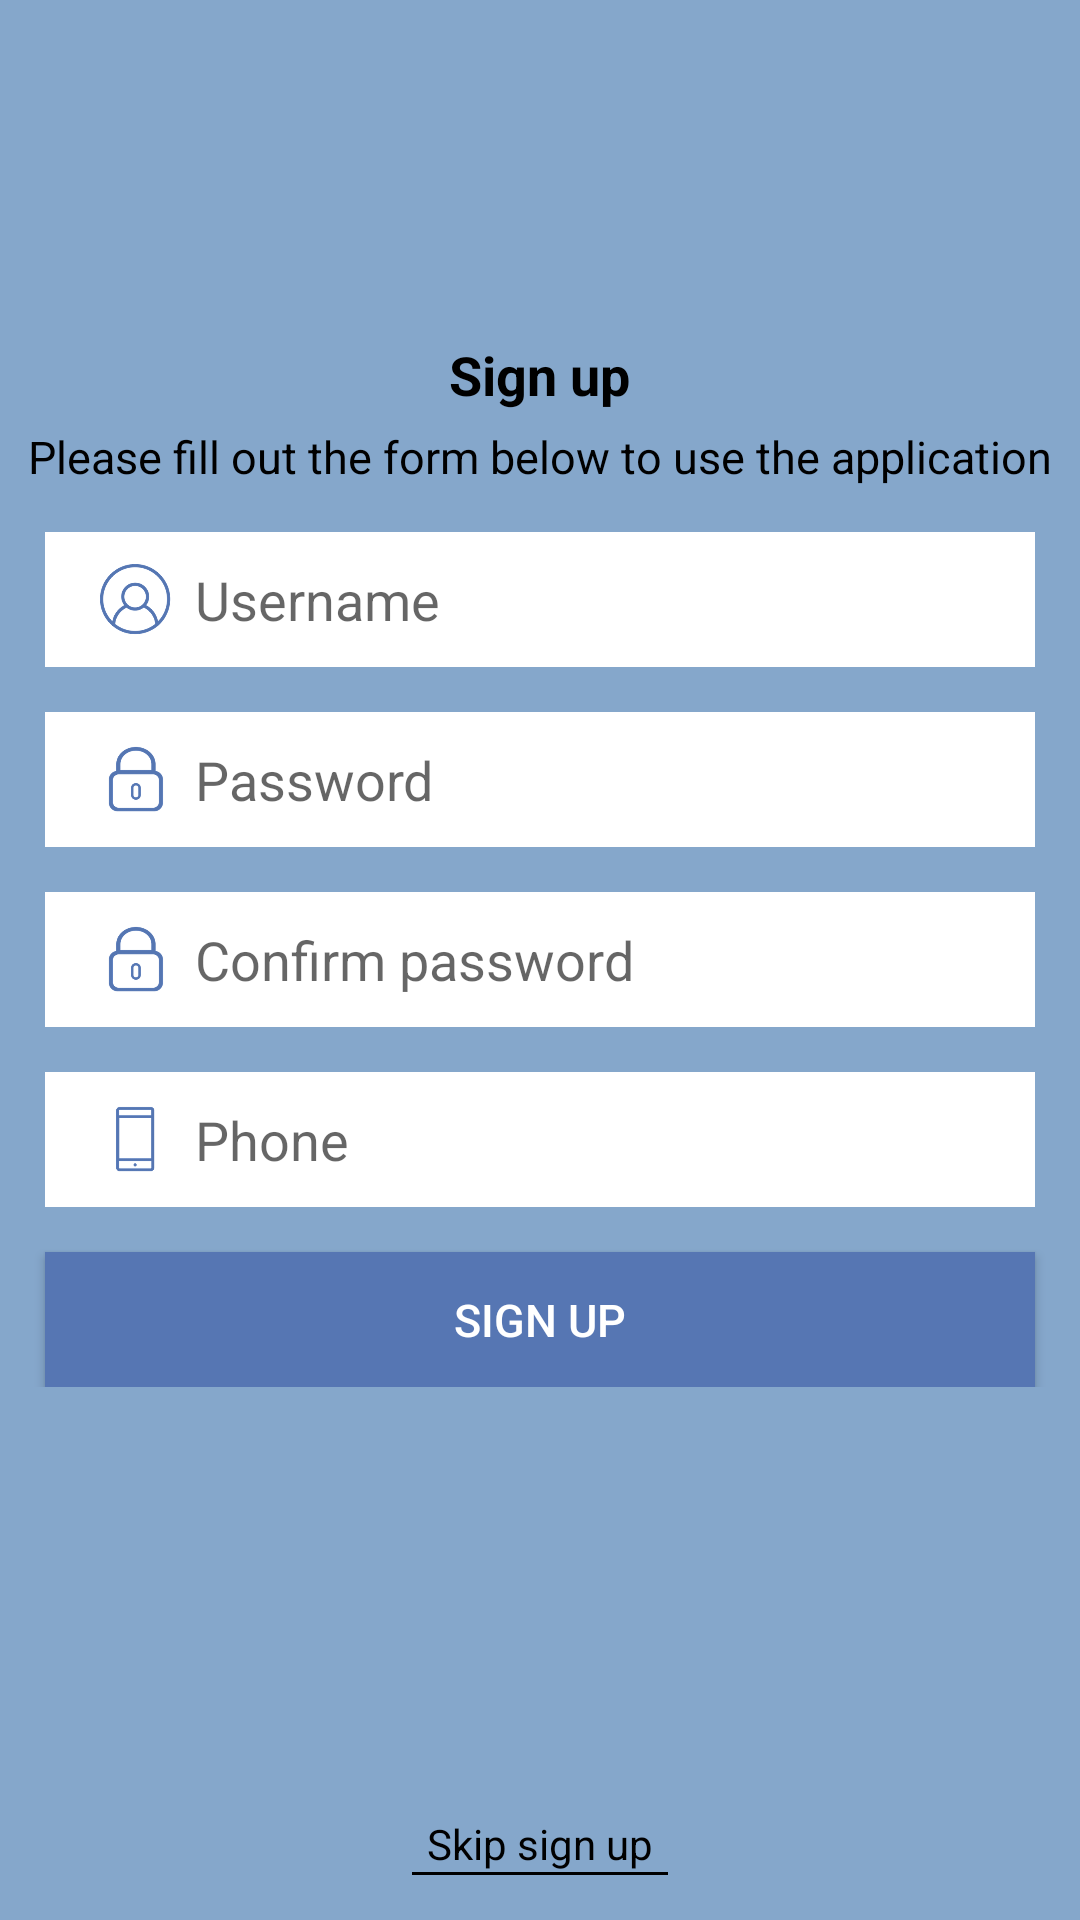

The Android layout XML behind this screen, and the referenced resources:
<!-- AndroidManifest.xml: application theme AppTheme -->
<!-- res/layout/signup_activity_en.xml -->
<?xml version="1.0" encoding="utf-8"?>
<RelativeLayout xmlns:android="http://schemas.android.com/apk/res/android"
    android:layout_width="match_parent"
    android:layout_height="match_parent"
    android:background="@color/blue">

    <LinearLayout
        android:layout_width="match_parent"
        android:layout_height="wrap_content"
        android:layout_above="@+id/viewFields"
        android:layout_marginBottom="@dimen/app_margin"
        android:gravity="center"
        android:orientation="vertical">

        <TextView
            android:id="@+id/lblSignup"
            android:layout_width="wrap_content"
            android:layout_height="wrap_content"
            android:layout_marginBottom="5dp"
            android:text="Sign up"
            android:textStyle="bold"
            android:textColor="@color/black"
            android:textSize="@dimen/text_large" />

        <TextView
            android:id="@+id/lblSubTitle"
            android:layout_width="wrap_content"
            android:layout_height="wrap_content"
            android:text="Please fill out the form below to use the application"
            android:textColor="@color/black"
            android:textSize="@dimen/text_medium" />

    </LinearLayout>

    <LinearLayout
        android:id="@+id/viewFields"
        android:layout_width="match_parent"
        android:layout_height="wrap_content"
        android:layout_centerInParent="true"
        android:orientation="vertical">

        <RelativeLayout
            android:layout_width="match_parent"
            android:layout_height="45dp"
            android:layout_marginBottom="@dimen/app_margin"
            android:layout_marginLeft="@dimen/app_margin"
            android:layout_marginRight="@dimen/app_margin"
            android:background="@color/white">

            <ImageView
                android:id="@+id/imgUsername"
                android:layout_width="30dp"
                android:layout_height="30dp"
                android:src="@drawable/profile"
                android:scaleType="centerCrop"
                android:padding="3dp"
                android:layout_centerVertical="true"
                android:layout_marginLeft="@dimen/app_margin"/>

            <EditText
                android:id="@+id/txtUsername"
                android:layout_width="match_parent"
                android:layout_height="match_parent"
                android:layout_centerVertical="true"
                android:layout_marginRight="@dimen/app_margin"
                android:layout_marginLeft="50dp"
                android:imeOptions="actionDone"
                android:inputType="textCapWords"
                android:background="@android:color/transparent"
                android:hint="Username" />

        </RelativeLayout>

        <RelativeLayout
            android:layout_width="match_parent"
            android:layout_height="45dp"
            android:layout_marginBottom="@dimen/app_margin"
            android:layout_marginLeft="@dimen/app_margin"
            android:layout_marginRight="@dimen/app_margin"
            android:background="@color/white">

            <ImageView
                android:id="@+id/imgPassword"
                android:layout_width="30dp"
                android:layout_height="30dp"
                android:src="@drawable/lock"
                android:scaleType="centerCrop"
                android:padding="3dp"
                android:layout_centerVertical="true"
                android:layout_marginLeft="@dimen/app_margin" />

            <EditText
                android:id="@+id/txtPassword"
                android:layout_width="match_parent"
                android:layout_height="match_parent"
                android:layout_centerVertical="true"
                android:layout_marginRight="@dimen/app_margin"
                android:layout_marginLeft="50dp"
                android:background="@android:color/transparent"
                android:hint="Password"
                android:imeOptions="actionDone"
                android:inputType="textPassword" />

        </RelativeLayout>

        <RelativeLayout
            android:layout_width="match_parent"
            android:layout_height="45dp"
            android:layout_marginBottom="@dimen/app_margin"
            android:layout_marginLeft="@dimen/app_margin"
            android:layout_marginRight="@dimen/app_margin"
            android:background="@color/white">

            <ImageView
                android:id="@+id/imgPasswordConfirm"
                android:layout_width="30dp"
                android:layout_height="30dp"
                android:src="@drawable/lock"
                android:scaleType="centerCrop"
                android:padding="3dp"
                android:layout_centerVertical="true"
                android:layout_marginLeft="@dimen/app_margin"/>

            <EditText
                android:id="@+id/txtPasswordConfirm"
                android:layout_width="match_parent"
                android:layout_height="match_parent"
                android:layout_centerVertical="true"
                android:layout_marginRight="@dimen/app_margin"
                android:layout_marginLeft="50dp"
                android:background="@android:color/transparent"
                android:hint="Confirm password"
                android:imeOptions="actionDone"
                android:inputType="textPassword" />

        </RelativeLayout>

        <RelativeLayout
            android:layout_width="match_parent"
            android:layout_height="45dp"
            android:layout_marginBottom="@dimen/app_margin"
            android:layout_marginLeft="@dimen/app_margin"
            android:layout_marginRight="@dimen/app_margin"
            android:background="@color/white">

            <ImageView
                android:id="@+id/imgPhone"
                android:layout_width="30dp"
                android:layout_height="30dp"
                android:src="@drawable/phone"
                android:scaleType="centerCrop"
                android:padding="3dp"
                android:layout_centerVertical="true"
                android:layout_marginLeft="@dimen/app_margin"/>

            <EditText
                android:id="@+id/txtPhone"
                android:layout_width="match_parent"
                android:layout_height="match_parent"
                android:layout_centerVertical="true"
                android:layout_marginLeft="50dp"
                android:layout_marginRight="@dimen/app_margin"
                android:background="@android:color/transparent"
                android:hint="Phone"
                android:imeOptions="actionDone"
                android:inputType="phone" />

        </RelativeLayout>

        <Button
            android:id="@+id/btnSignup"
            android:layout_width="match_parent"
            android:layout_height="45dp"
            android:layout_marginLeft="@dimen/app_margin"
            android:layout_marginRight="@dimen/app_margin"
            android:background="@color/appBlue"
            android:textColor="@color/white"
            android:textSize="@dimen/text_medium"
            android:text="Sign up" />

    </LinearLayout>

    <RelativeLayout
        android:layout_width="wrap_content"
        android:layout_height="wrap_content"
        android:layout_alignParentBottom="true"
        android:layout_centerHorizontal="true"
        android:layout_marginBottom="@dimen/app_margin">

        <TextView
            android:id="@+id/lblSkip"
            android:layout_width="wrap_content"
            android:layout_height="30dp"
            android:gravity="bottom"
            android:paddingRight="5dp"
            android:clickable="true"
            android:textColor="@color/black"
            android:paddingLeft="5dp"
            android:text="Skip sign up" />

        <TextView
            android:layout_width="wrap_content"
            android:layout_height="1dp"
            android:layout_alignLeft="@+id/lblSkip"
            android:layout_alignRight="@+id/lblSkip"
            android:layout_below="@+id/lblSkip"
            android:background="@color/black" />
    </RelativeLayout>

    <RelativeLayout
        android:id="@+id/viewAlert"
        android:layout_width="match_parent"
        android:layout_height="180dp"
        android:background="@color/white"
        android:visibility="gone">

        <TextView
            android:layout_width="match_parent"
            android:layout_height="wrap_content"
            android:layout_marginTop="@dimen/app_margin"
            android:gravity="center"
            android:text="are you sure you want"
            android:textColor="@color/black"
            android:textSize="18sp" />

        <LinearLayout
            android:layout_width="match_parent"
            android:layout_height="wrap_content"
            android:layout_alignParentBottom="true"
            android:layout_marginBottom="@dimen/app_margin"
            android:layout_marginTop="30dp"
            android:orientation="vertical">

            <Button
                android:id="@+id/btnConfirm"
                android:layout_width="match_parent"
                android:layout_height="45dp"
                android:layout_marginBottom="5dp"
                android:layout_marginLeft="@dimen/app_margin"
                android:layout_marginRight="@dimen/app_margin"
                android:background="@color/appBlue"
                android:text="confirm"
                android:textColor="@color/white" />

            <Button
                android:id="@+id/btnCancel"
                android:layout_width="match_parent"
                android:layout_height="45dp"
                android:layout_marginLeft="@dimen/app_margin"
                android:layout_marginRight="@dimen/app_margin"
                android:background="@color/white"
                android:text="decline"
                android:textColor="@color/black" />

        </LinearLayout>


    </RelativeLayout>

</RelativeLayout>
<!-- resources referenced by this layout -->
<resources>
  <color name="appBlue">#5676B3</color>
  <color name="black">#000000</color>
  <color name="blue">#85A7CB</color>
  <color name="white">#FFFFFF</color>
  <dimen name="app_margin">15dp</dimen>
  <dimen name="text_large"> 18sp </dimen>
  <dimen name="text_medium"> 15sp </dimen>
  <!-- drawable lock: png bitmap (drawable, 12583 bytes) -->
  <!-- drawable phone: png bitmap (drawable, 5464 bytes) -->
  <!-- drawable profile: png bitmap (drawable, 26092 bytes) -->
  <style name="AppTheme" parent="Theme.AppCompat.Light.NoActionBar">
          
          <item name="colorPrimary">@color/appBlue</item>
          <item name="colorPrimaryDark">@color/appBlue</item>
          <item name="colorAccent">@color/appBlue</item>
          <item name="android:actionButtonStyle">@style/myActionButtonStyle</item>
          <item name="actionButtonStyle">@style/myActionButtonStyle</item>
      </style>
  <style name="myActionButtonStyle" parent="Widget.AppCompat.ActionButton">
          <item name="android:minWidth">45dp</item>
          <item name="android:maxWidth">45dp</item>
          <item name="android:width">20dp</item>
      </style>
</resources>
